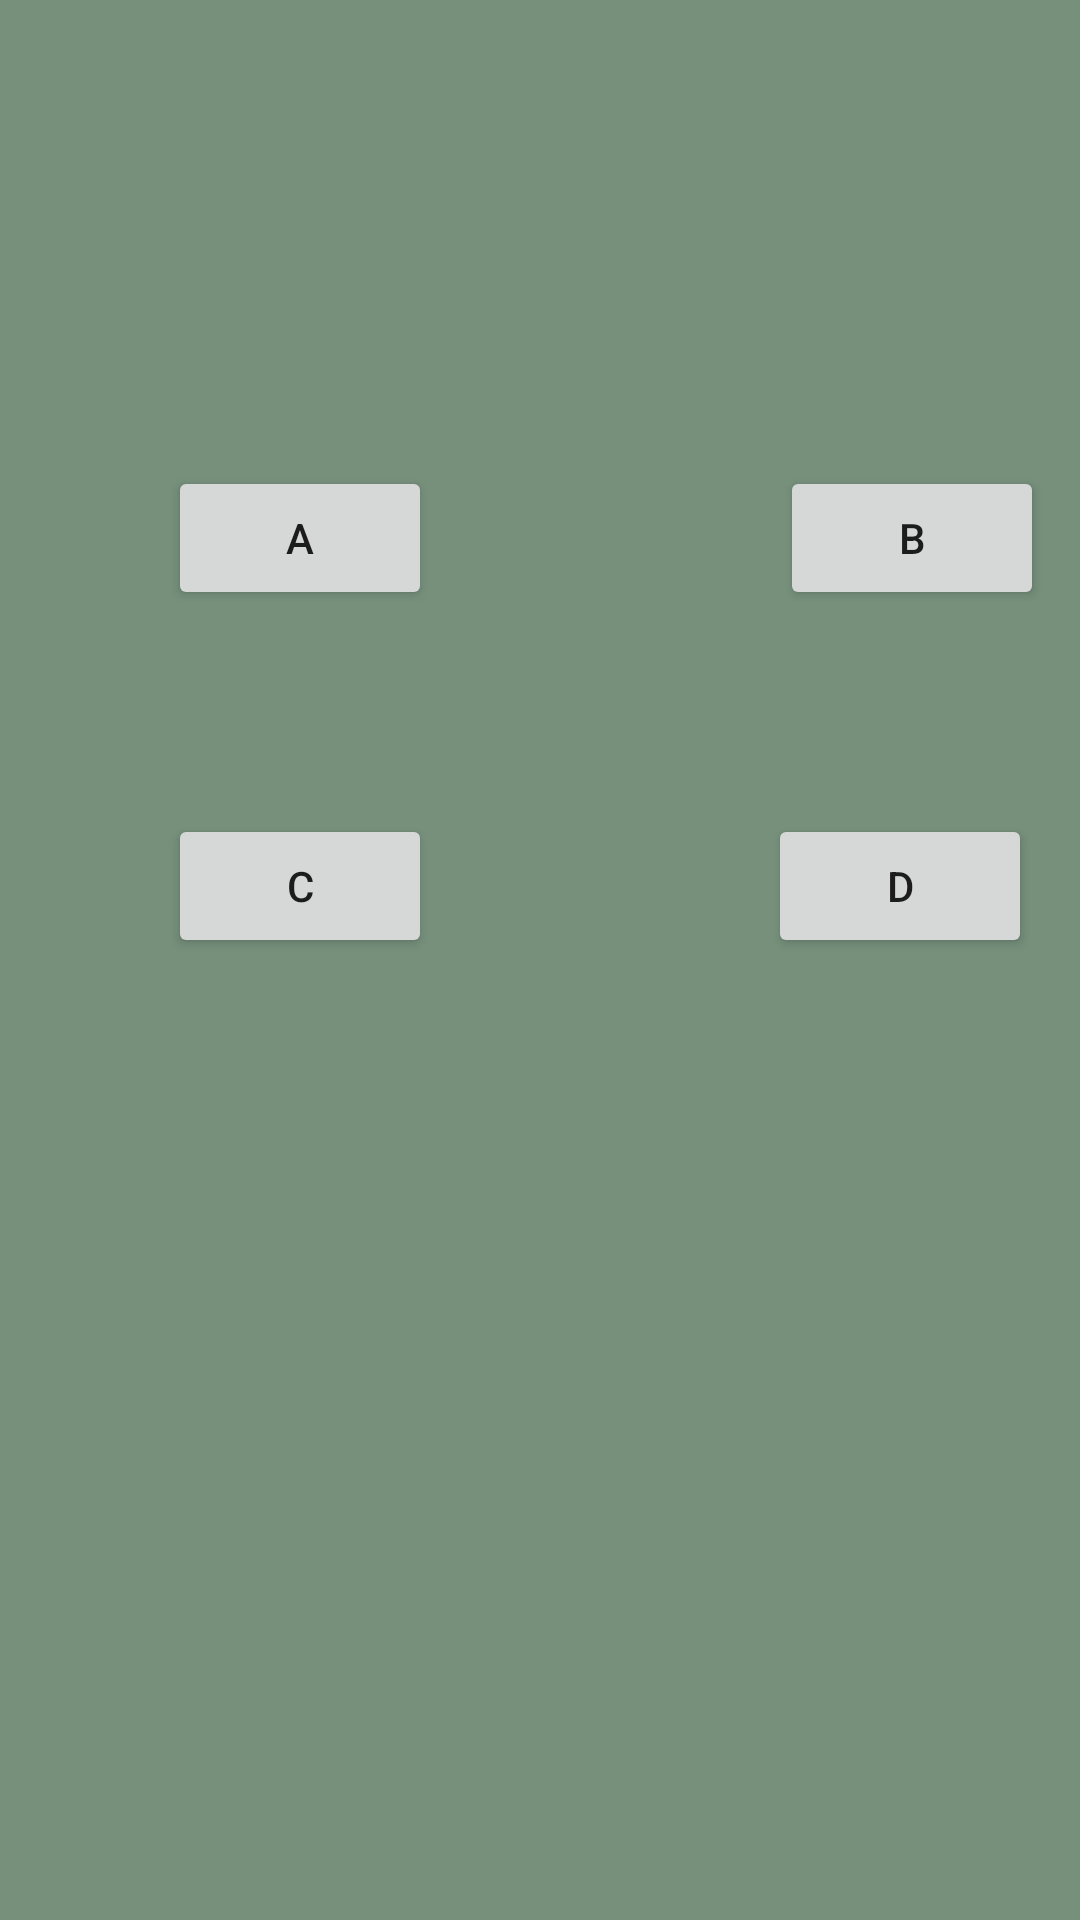

Write the Android layout XML for this screen, with the resource values it uses.
<!-- AndroidManifest.xml: application theme Theme.Quiz -->
<!-- res/layout/activity_topic1quiz.xml -->
<?xml version="1.0" encoding="utf-8"?>
<androidx.constraintlayout.widget.ConstraintLayout xmlns:android="http://schemas.android.com/apk/res/android"
    xmlns:app="http://schemas.android.com/apk/res-auto"
    xmlns:tools="http://schemas.android.com/tools"
    android:layout_width="match_parent"
    android:layout_height="match_parent"
    android:background="#B23C6144"
    tools:context=".topic1quiz">

    <ScrollView
        android:layout_width="match_parent"
        android:layout_height="match_parent"
        app:layout_constraintBottom_toBottomOf="parent"
        app:layout_constraintEnd_toEndOf="parent"
        app:layout_constraintHorizontal_bias="1.0"
        app:layout_constraintStart_toStartOf="parent"
        app:layout_constraintTop_toTopOf="parent"
        app:layout_constraintVertical_bias="1.0">

        <androidx.constraintlayout.widget.ConstraintLayout
            android:layout_width="match_parent"
            android:layout_height="wrap_content">

            <Button
                android:id="@+id/Option1"
                android:layout_width="wrap_content"
                android:layout_height="wrap_content"
                android:layout_marginStart="56dp"
                android:layout_marginTop="32dp"
                android:text="A"
                app:layout_constraintStart_toStartOf="parent"
                app:layout_constraintTop_toBottomOf="@+id/tp1q" />

            <Button
                android:id="@+id/Option3"
                android:layout_width="wrap_content"
                android:layout_height="wrap_content"
                android:layout_marginStart="56dp"
                android:layout_marginTop="68dp"
                android:text="C"
                app:layout_constraintStart_toStartOf="parent"
                app:layout_constraintTop_toBottomOf="@+id/Option1" />

            <TextView
                android:id="@+id/qno"
                android:layout_width="wrap_content"
                android:layout_height="wrap_content"
                android:layout_marginTop="16dp"
                android:textColor="#3F51B5"
                android:textSize="20sp"
                android:textStyle="bold"
                app:layout_constraintEnd_toEndOf="parent"
                app:layout_constraintHorizontal_bias="0.038"
                app:layout_constraintStart_toStartOf="parent"
                app:layout_constraintTop_toTopOf="parent" />

            <TextView
                android:id="@+id/tp1q"
                android:layout_width="408dp"
                android:layout_height="wrap_content"
                android:layout_marginTop="8dp"
                android:fontFamily="@font/lato_thin"
                android:padding="20dp"
                android:textSize="24sp"
                android:textStyle="bold"
                app:layout_constraintEnd_toEndOf="parent"
                app:layout_constraintHorizontal_bias="0.333"
                app:layout_constraintStart_toStartOf="parent"
                app:layout_constraintTop_toBottomOf="@+id/qno" />

            <Button
                android:id="@+id/Option2"
                android:layout_width="wrap_content"
                android:layout_height="wrap_content"
                android:layout_marginStart="116dp"
                android:layout_marginTop="32dp"
                android:text="B"
                app:layout_constraintStart_toEndOf="@+id/Option1"
                app:layout_constraintTop_toBottomOf="@+id/tp1q" />

            <TextView
                android:id="@+id/timer"
                android:layout_width="wrap_content"
                android:layout_height="wrap_content"
                android:layout_marginTop="16dp"
                android:layout_marginEnd="32dp"
                android:textColor="#3F51B5"
                android:textSize="20sp"
                android:textStyle="bold"
                app:layout_constraintEnd_toEndOf="parent"
                app:layout_constraintHorizontal_bias="1.0"
                app:layout_constraintStart_toEndOf="@+id/qno"
                app:layout_constraintTop_toTopOf="parent" />

            <Button
                android:id="@+id/Option4"
                android:layout_width="wrap_content"
                android:layout_height="wrap_content"
                android:layout_marginStart="112dp"
                android:layout_marginTop="68dp"
                android:text="D"
                app:layout_constraintEnd_toEndOf="parent"
                app:layout_constraintHorizontal_bias="0.0"
                app:layout_constraintStart_toEndOf="@+id/Option3"
                app:layout_constraintTop_toBottomOf="@+id/Option2" />
        </androidx.constraintlayout.widget.ConstraintLayout>
    </ScrollView>

</androidx.constraintlayout.widget.ConstraintLayout>
<!-- resources referenced by this layout -->
<resources>
  <style name="Theme.Quiz" parent="Theme.MaterialComponents.DayNight.DarkActionBar">
          
          <item name="colorPrimary">@color/cream</item>
          <item name="colorPrimaryVariant">@color/cream_dark</item>
          <item name="colorOnPrimary">@color/white</item>
          
          <item name="colorSecondary">@color/teal_200</item>
          <item name="colorSecondaryVariant">@color/teal_700</item>
          <item name="colorOnSecondary">@color/black</item>
          
          <item name="android:statusBarColor" tools:targetApi="l">?attr/colorPrimaryVariant</item>
          
      </style>
  <color name="cream">#e3c48a</color>
  <color name="cream_dark">#968462</color>
  <color name="white">#FFFFFFFF</color>
  <color name="teal_200">#FF03DAC5</color>
  <color name="teal_700">#FF018786</color>
  <color name="black">#FF000000</color>
</resources>
